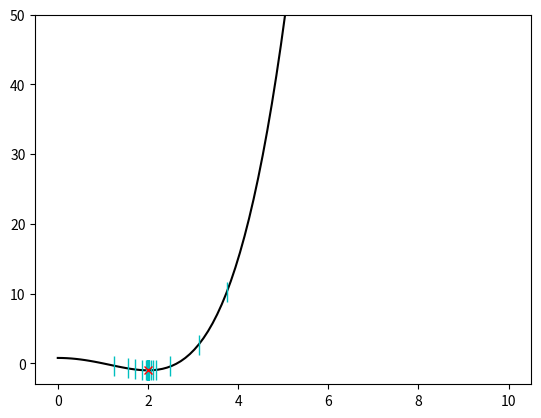
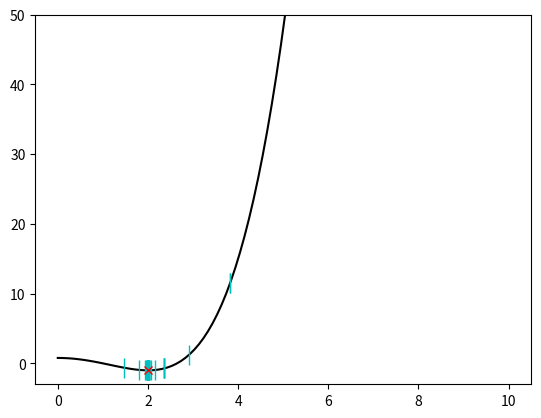
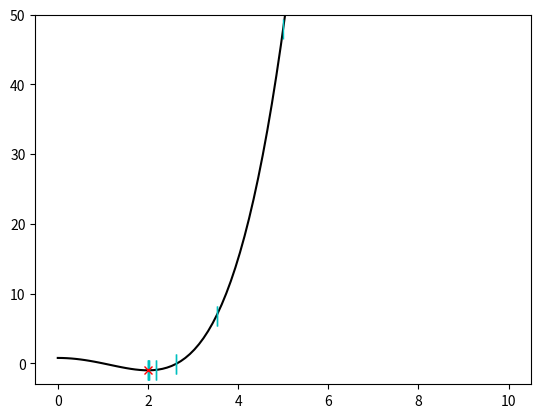

Write the Python code that produced these figures, in order.
import math
import numpy as np
import sympy as sym
import matplotlib.pyplot as plt

count = 0


def f(x):
    global count
    count += 1
    return (x ** 2 - 4) ** 2 / 9 - 1  # function


def plot(l, r):
    ax = plt.gca()
    ax.set_ylim(-3, 50)

    x = np.linspace(l, r, num=100)
    plt.plot(x, f(x), "k-")


def plotPoint(x, f):
    plt.plot(x, f, "c|", markersize=15)


def bisection(l, r, e):
    global count
    count = 0
    L = r - l
    xm = (l + r) / 2

    plot(l, r)

    it = 0
    while L >= e:
        x1 = l + L / 4
        x2 = r - L / 4
        fx1 = f(x1)
        fx2 = f(x2)
        fxm = f(xm)
        plotPoint(x1, fx1)
        plotPoint(x2, fx2)

        if fx1 < fxm:
            r = xm
            xm = x1

        elif fx2 < fxm:
            l = xm
            xm = x2

        else:
            l = x1
            r = x2

        L = r - l
        it += 1

    plt.plot(xm, f(xm), "rx")
    plt.show()
    return xm, count, it


def golden(l, r, e):
    global count
    count = 0
    L = r - l
    t = (-1 + math.sqrt(5)) / 2
    x1 = r - t * L
    x2 = l + t * L

    plot(l, r)
    it = 0
    while L >= e:
        fx1 = f(x1)
        fx2 = f(x2)

        plotPoint(x1, fx1)
        plotPoint(x2, fx2)
        if fx2 < fx1:
            l = x1
            L = r - l
            x1 = x2
            x2 = l + t * L
        else:
            r = x2
            L = r - l
            x2 = x1
            x1 = r - t * L
        it += 1

    plt.plot(x1, f(x1), "rx")
    plt.show()
    return x1, count, it


def newton(x0, e):
    global count
    count = 0
    x = sym.Symbol('x')

    df1 = sym.lambdify(x, sym.diff(f(x), x))
    df2 = sym.lambdify(x, sym.diff(f(x), x, 2))

    curr = x0 - df1(x0) / df2(x0)
    prev = x0

    plot(0, 10)  # 0, 10 is x axis
    it = 0
    while abs(prev - curr) >= e:
        plotPoint(prev, f(prev))
        plotPoint(curr, f(curr))

        prev = curr
        curr = prev - df1(prev) / df2(prev)
        it += 1

    plt.plot(curr, f(curr), "rx")
    plt.show()

    return curr, count, it


def main():
    e = 0.00001  # accuracy
    l = 0  # left
    r = 10  # right
    minimum, count, it = bisection(l, r, e)
    print("bisection results:",
          "\nminimum value: ", minimum,
          "\nfunction was called: ", count, " times",
          "\nnumber of iterations: ", it)

    minimum, count, it = golden(l, r, e)
    print("golden ratio results:",
          "\nminimum value: ", minimum,
          "\nfunction was called: ", count, " times",
          "\nnumber of iterations: ", it)

    minimum, count, it = newton(5, e)  # 5 - starting point
    print("golden ratio results:",
          "\nminimum value: ", minimum,
          "\nfunction was called: ", count, " times",
          "\nnumber of iterations: ", it)


if __name__ == "__main__":
    main()
